Labelled photos from "dataset", an image-classification folder in JuanFe202122431/Miniproyecto3. The possible labels are: odocoileus hemionus, otospermophilus beecheyi, otospermophilus variegatus, phoca vitulina, sciurus niger, sylvilagus audubonii.

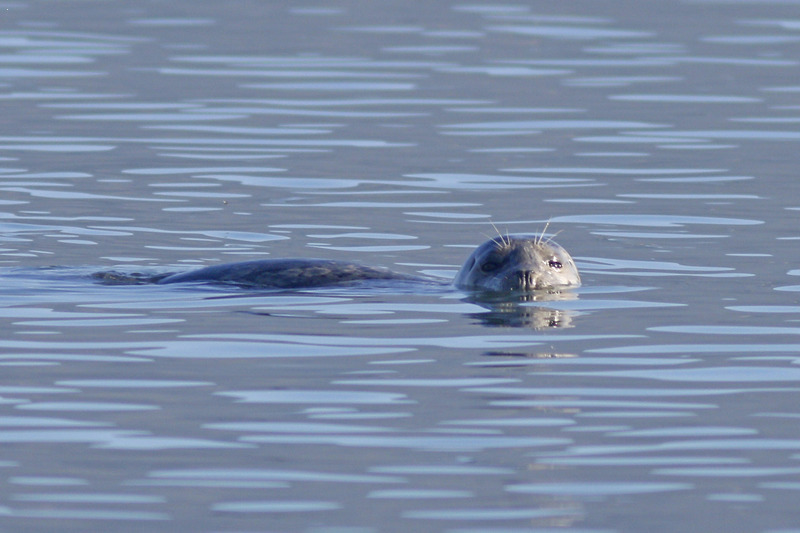
Label: phoca vitulina

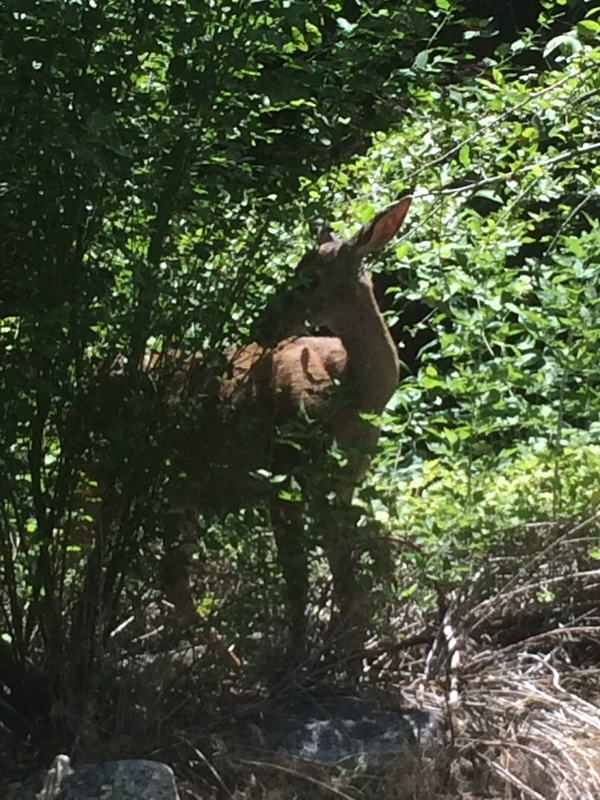
Label: odocoileus hemionus

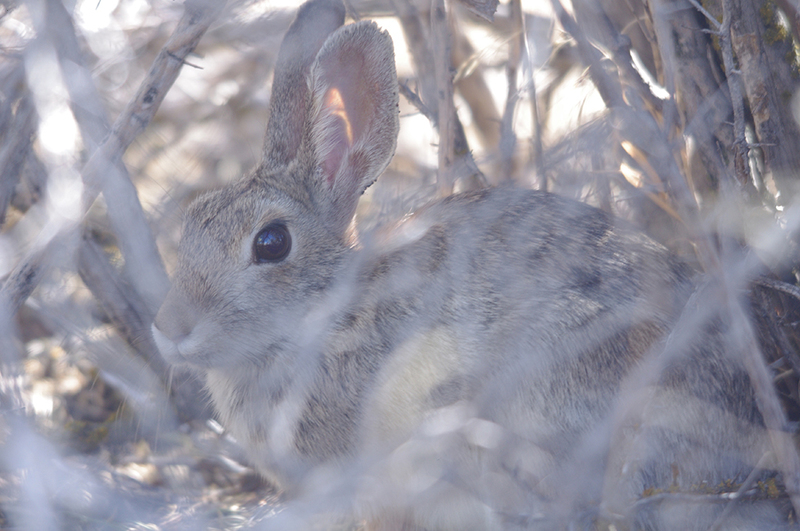
Label: sylvilagus audubonii

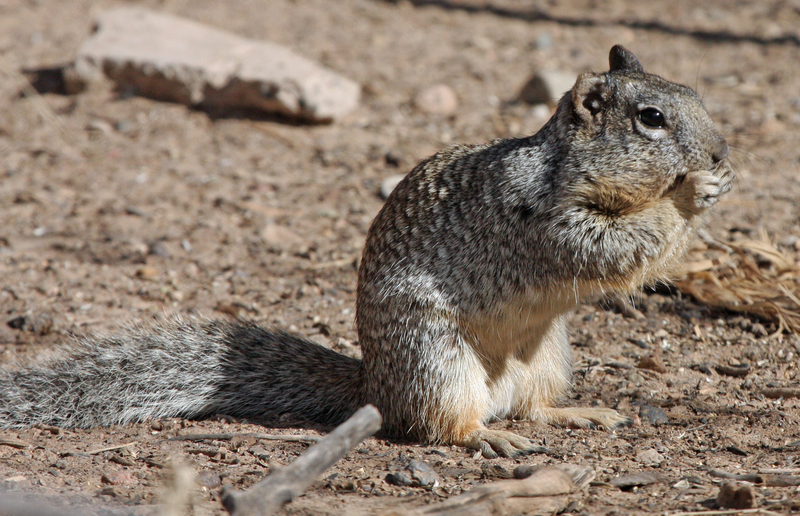
Label: otospermophilus variegatus

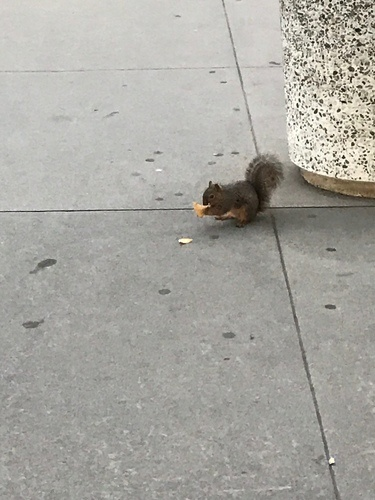
Label: sciurus niger

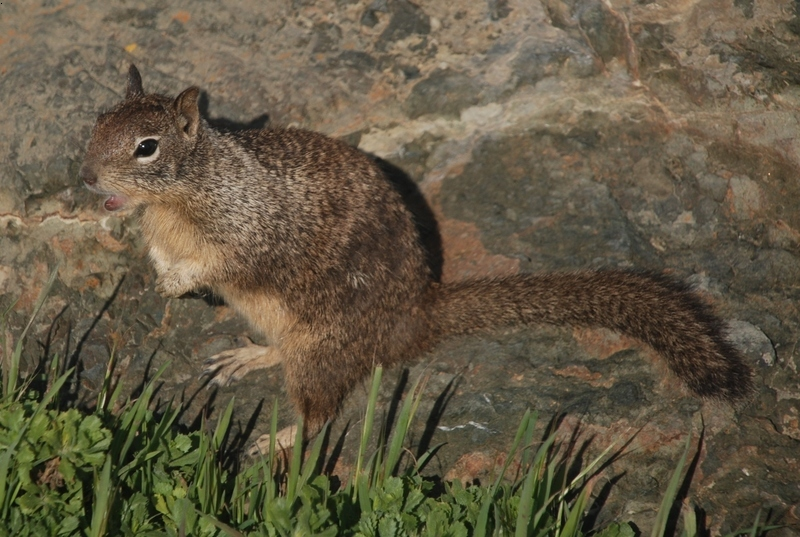
Label: otospermophilus beecheyi
